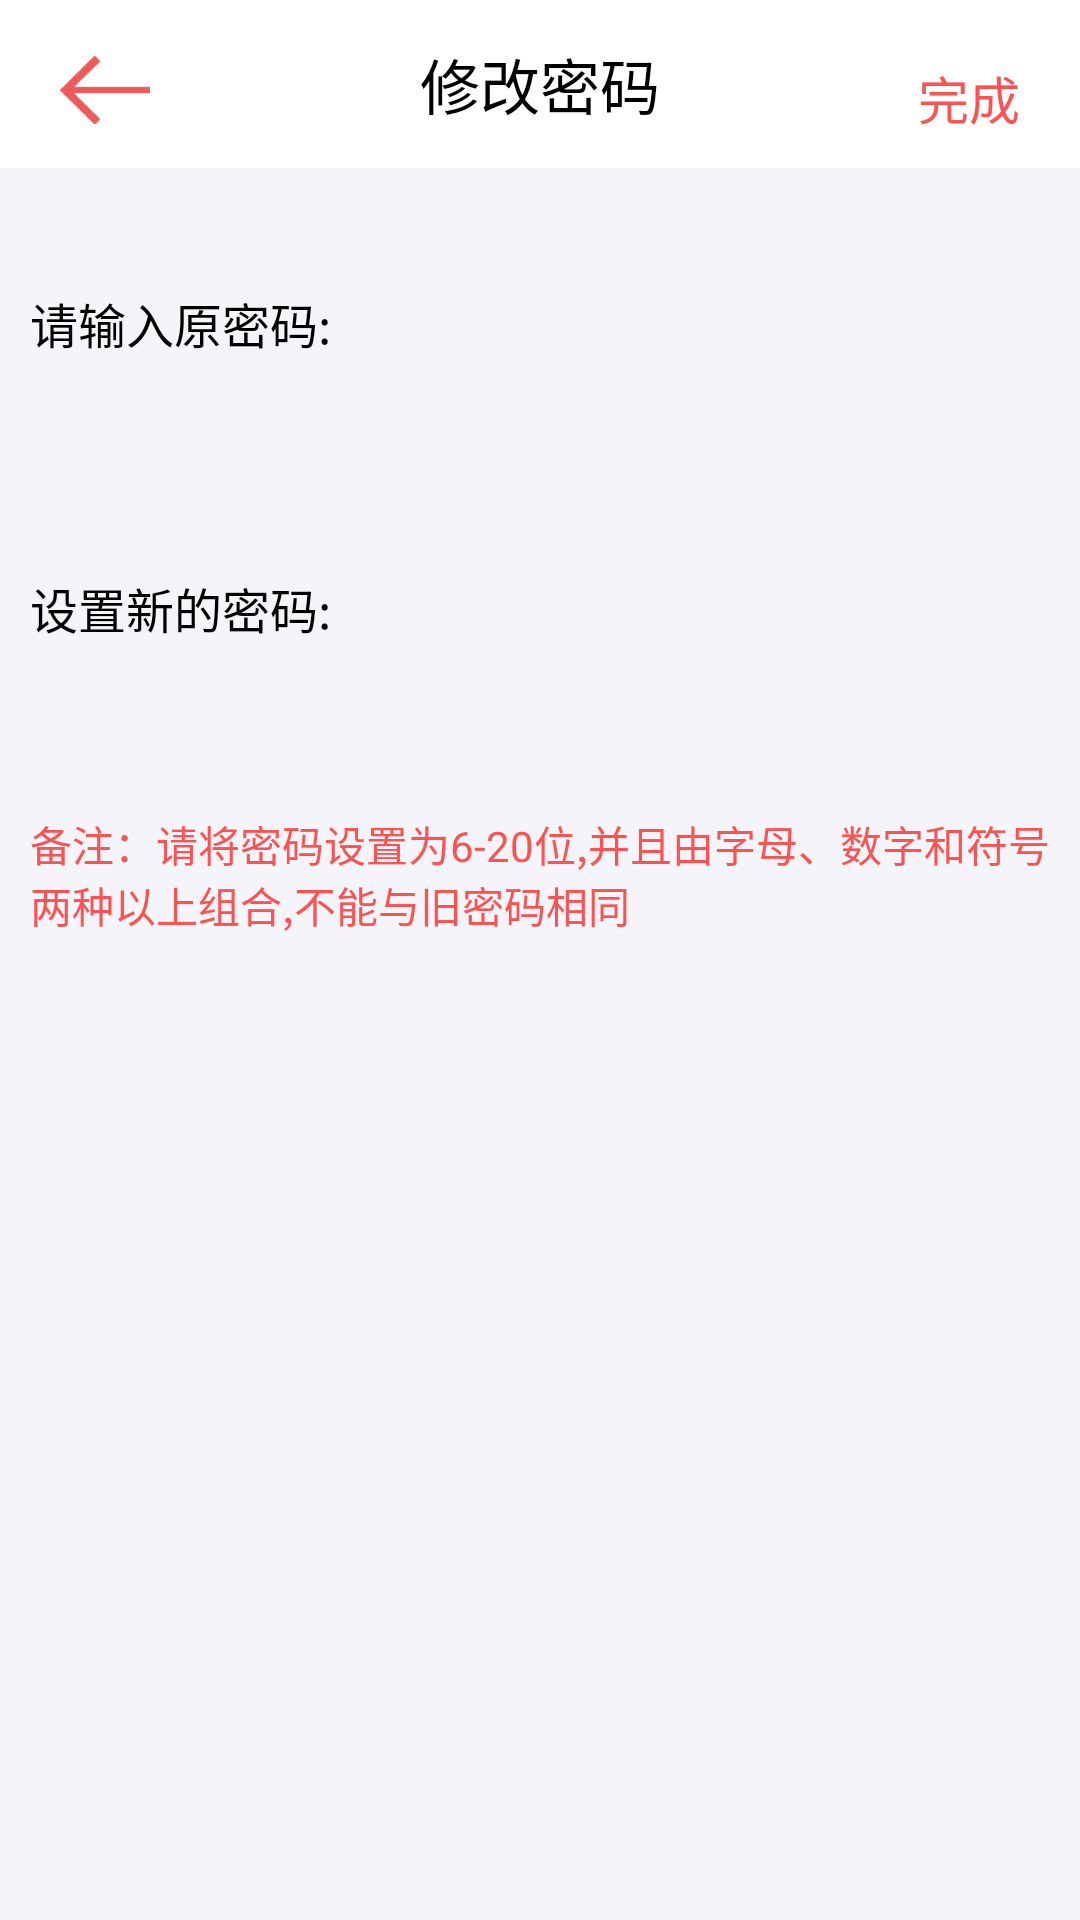

The Android layout XML behind this screen, and the referenced resources:
<!-- AndroidManifest.xml: application theme AppTheme -->
<!-- res/layout/activity_alter_password.xml -->
<?xml version="1.0" encoding="utf-8"?>
<LinearLayout xmlns:android="http://schemas.android.com/apk/res/android"
    android:layout_width="match_parent"
    android:layout_height="match_parent"
    android:background="#f5f5f9"
    android:orientation="vertical"
    >

    <FrameLayout
        android:background="#FFFF"
        android:layout_width="match_parent"
        android:layout_height="?attr/actionBarSize">

        <ImageView
            android:id="@+id/return5"
            android:layout_width="30dp"
            android:layout_height="30dp"
            android:layout_marginLeft="20dp"
            android:layout_marginTop="15dp"
            android:src="@drawable/return1" />

        <TextView
            android:layout_width="wrap_content"
            android:layout_height="wrap_content"
            android:layout_gravity="center"
            android:text="修改密码"
            android:textColor="#000000"
            android:textSize="20sp" />

        <TextView
            android:id="@+id/finish"
            android:layout_width="wrap_content"
            android:layout_height="wrap_content"
            android:layout_gravity="end"
            android:layout_marginRight="20dp"
            android:layout_marginTop="20dp"
            android:text="完成"
            android:textColor="#fb5353"
            android:textSize="17sp" />

    </FrameLayout>

    <LinearLayout
        android:layout_marginTop="30dp"
        android:layout_width="match_parent"
        android:layout_height="80dp"
        android:orientation="vertical"
        android:padding="10dp"
        >
        <TextView
            android:layout_width="match_parent"
            android:layout_height="wrap_content"
            android:text="请输入原密码:"
            android:textColor="#000000"
            android:textSize="16sp"
            />
     <EditText
         android:id="@+id/oldpassword"
         android:background="@drawable/compareprice_input_text"
         android:layout_width="match_parent"
         android:layout_height="35dp"
         android:textSize="20sp"
         />
    </LinearLayout>

    <LinearLayout
        android:layout_marginTop="15dp"
        android:layout_width="match_parent"
        android:layout_height="80dp"
        android:orientation="vertical"
        android:padding="10dp"
        >
        <TextView
            android:layout_width="match_parent"
            android:layout_height="wrap_content"
            android:text="设置新的密码:"
            android:textColor="#000000"
            android:textSize="16sp"
            />
        <EditText
            android:id="@+id/newpassword"
            android:background="@drawable/compareprice_input_text"
            android:layout_width="match_parent"
            android:layout_height="35dp"
            android:textSize="20sp"
            />
    </LinearLayout>
    <LinearLayout
        android:layout_width="match_parent"
        android:layout_height="wrap_content"
        android:layout_gravity="center"
        android:padding="10dp"
        >
        <TextView
            android:layout_width="match_parent"
            android:layout_height="wrap_content"
            android:singleLine="false"
            android:text="备注：请将密码设置为6-20位,并且由字母、数字和符号两种以上组合,不能与旧密码相同"
            android:textColor="#fb5353"
            />
    </LinearLayout>



</LinearLayout>
<!-- resources referenced by this layout -->
<resources>
  <!-- drawable return1: png bitmap (drawable, 5476 bytes) -->
  <style name="AppTheme" parent="Theme.AppCompat.Light.NoActionBar">
          
          <item name="colorPrimary">@color/colorPrimary</item>
          <item name="colorPrimaryDark">@color/colorPrimaryDark</item>
          <item name="colorAccent">@color/colorAccent</item>
      </style>
  <color name="colorPrimary">#3F51B5</color>
  <color name="colorPrimaryDark">#303F9F</color>
  <color name="colorAccent">#FF4081</color>
</resources>
